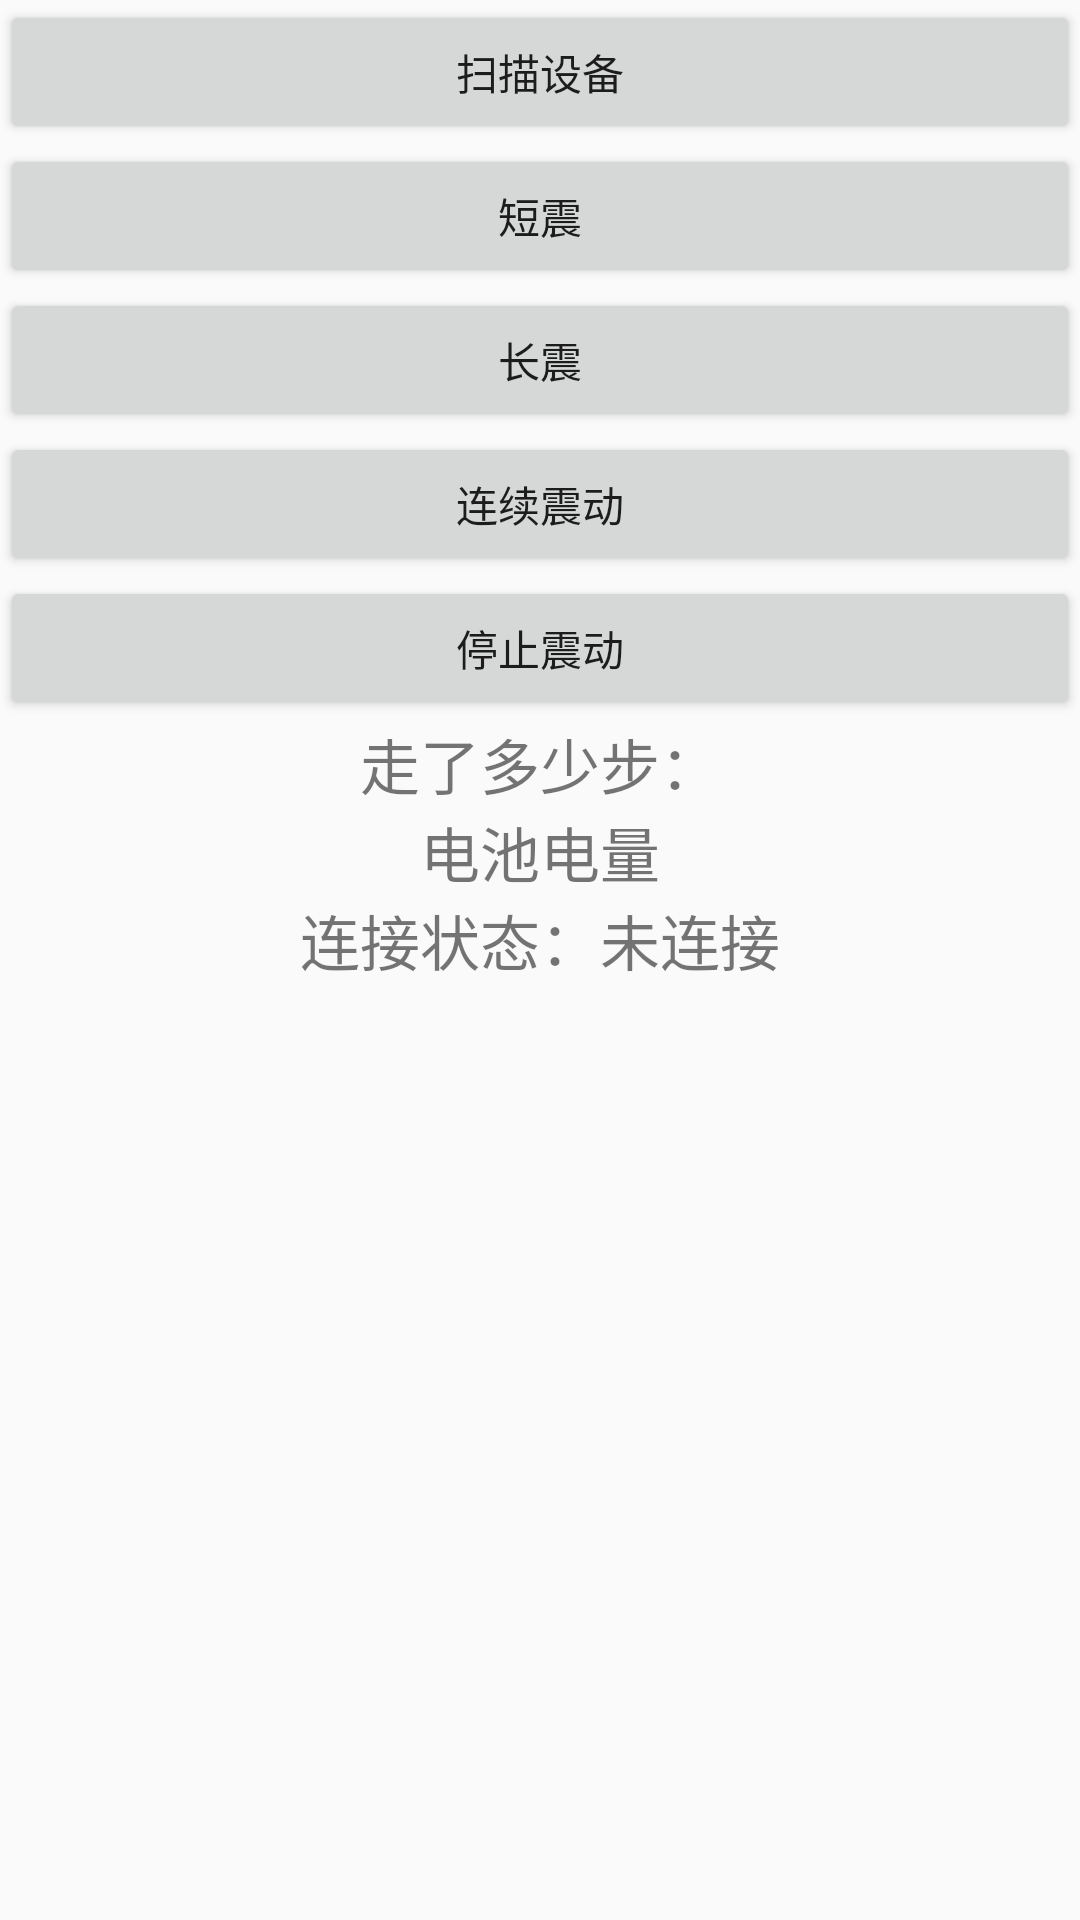

Android layout source for this screen:
<!-- AndroidManifest.xml: application theme AppTheme -->
<!-- res/layout/activity_blue_tooth_test.xml -->
<?xml version="1.0" encoding="utf-8"?>
<LinearLayout xmlns:android="http://schemas.android.com/apk/res/android"
    xmlns:tools="http://schemas.android.com/tools"
    android:layout_width="match_parent"
    android:layout_height="match_parent"
    android:orientation="vertical">

    <Button
        android:id="@+id/saomiao"
        android:layout_width="match_parent"
        android:layout_height="wrap_content"
        android:text="扫描设备"/>
    <Button
        android:id="@+id/zhendong"
        android:layout_width="match_parent"
        android:layout_height="wrap_content"
        android:text="短震"/>
    <Button
        android:id="@+id/changzhen"
        android:layout_width="match_parent"
        android:layout_height="wrap_content"
        android:text="长震"/>
    <Button
        android:id="@+id/buting"
        android:layout_width="match_parent"
        android:layout_height="wrap_content"
        android:text="连续震动"/>
    <Button
        android:id="@+id/tingxia"
        android:layout_width="match_parent"
        android:layout_height="wrap_content"
        android:text="停止震动"/>

    <TextView
        android:id="@+id/jibu"
        android:layout_width="match_parent"
        android:layout_height="wrap_content"
        android:text="走了多少步："
        android:gravity="center"
        android:textSize="20dp"/>


    <TextView
        android:id="@+id/dianliang"
        android:layout_width="match_parent"
        android:layout_height="wrap_content"
        android:text="电池电量"
        android:gravity="center"
        android:textSize="20dp"/>

    <TextView
        android:id="@+id/lianjiezhuangtai"
        android:layout_width="match_parent"
        android:layout_height="wrap_content"
        android:text="连接状态：未连接"
        android:gravity="center"
        android:textSize="20dp"/>

    <android.support.v7.widget.RecyclerView
        android:id="@+id/recyclerView"
        android:layout_width="match_parent"
        android:layout_height="wrap_content">


    </android.support.v7.widget.RecyclerView>



</LinearLayout>
<!-- resources referenced by this layout -->
<resources>
  <style name="AppTheme" parent="Theme.AppCompat.Light.DarkActionBar">
          
          <item name="colorPrimary">@color/colorPrimary</item>
          <item name="colorPrimaryDark">@color/colorPrimaryDark</item>
          <item name="colorAccent">@color/colorAccent</item>
      </style>
  <color name="colorPrimary">#3F51B5</color>
  <color name="colorPrimaryDark">#303F9F</color>
  <color name="colorAccent">#4F94CD</color>
</resources>
